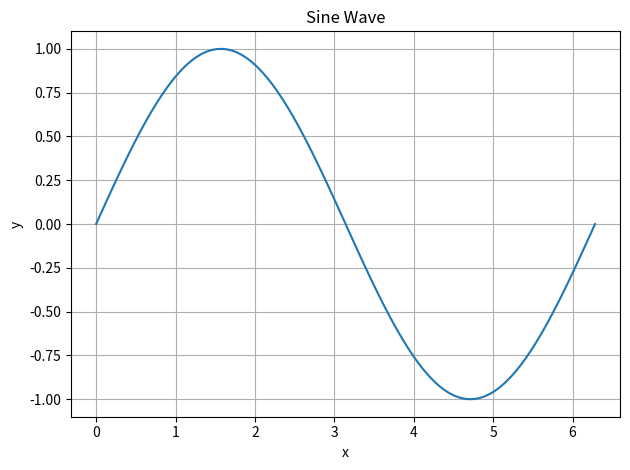
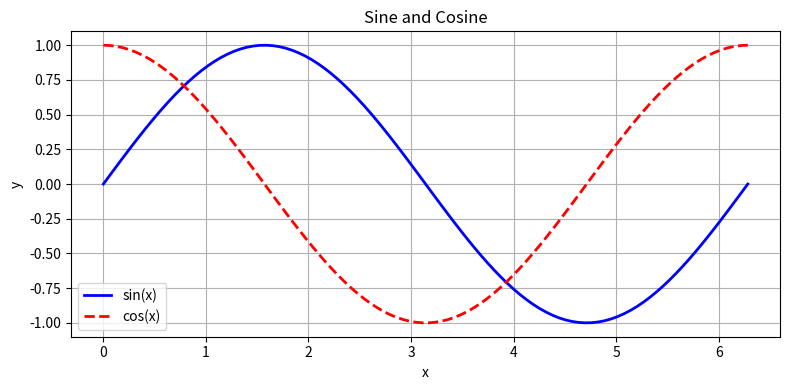
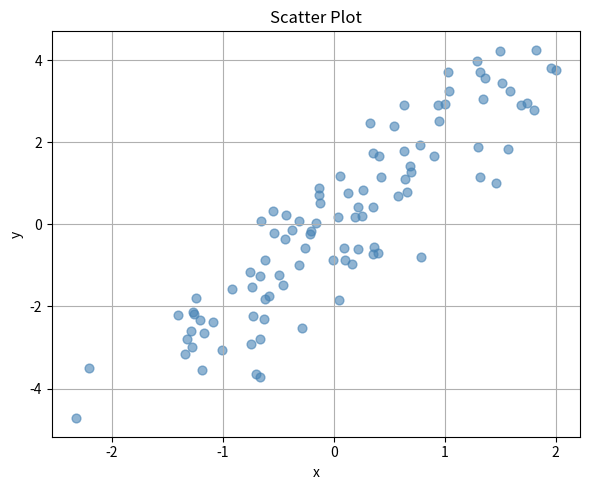
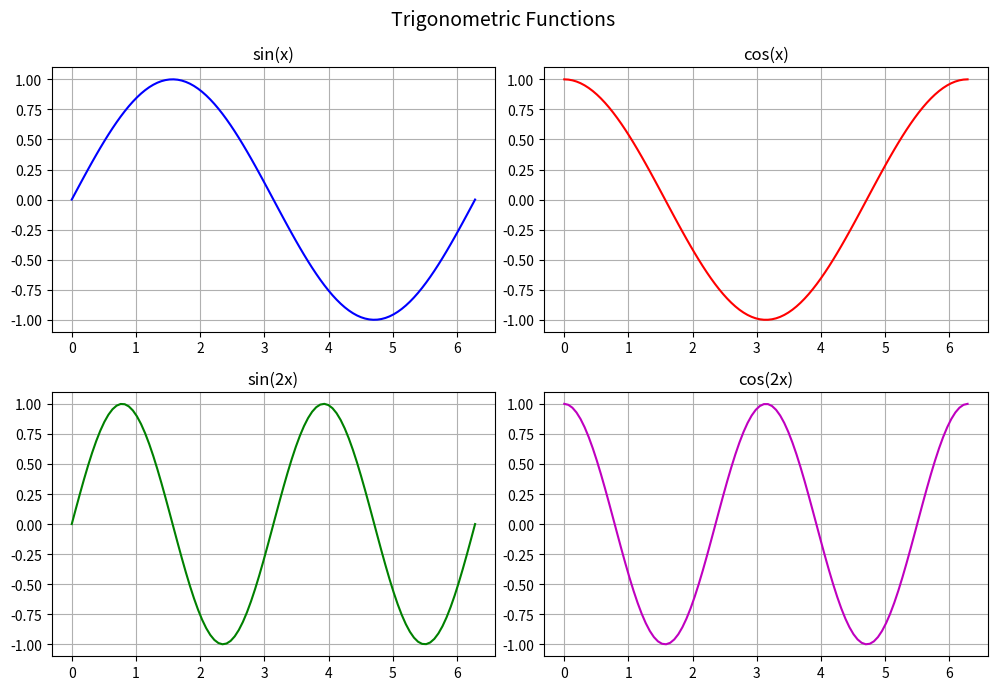
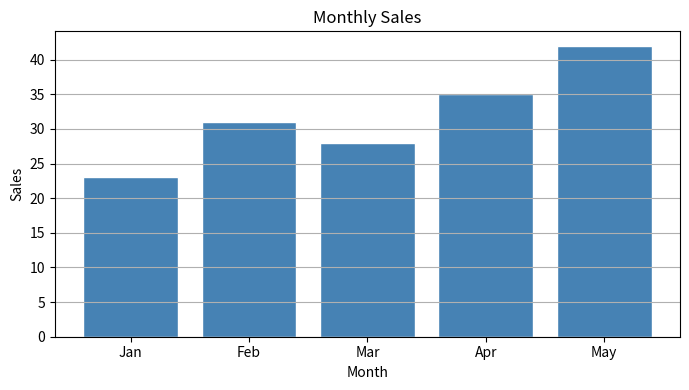
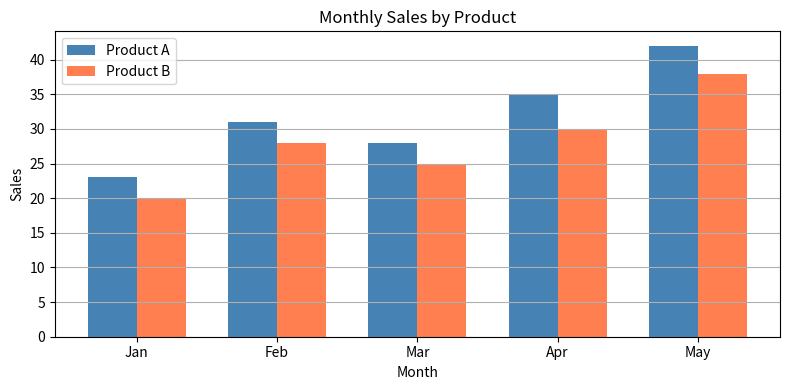
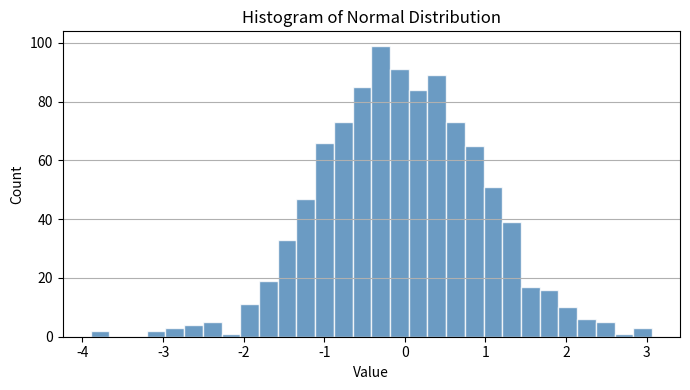
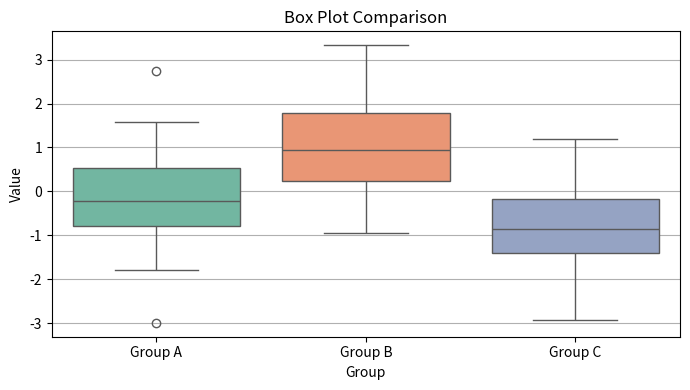
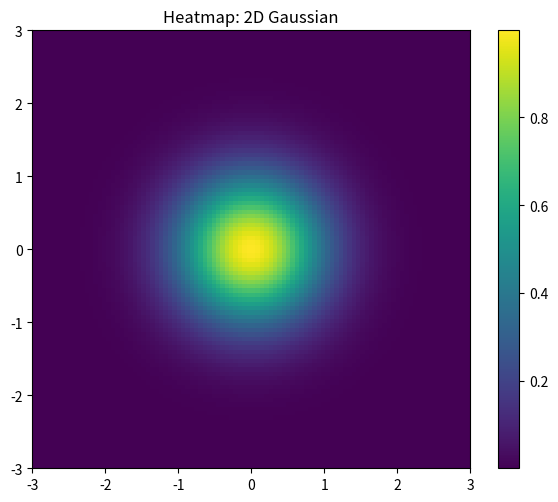
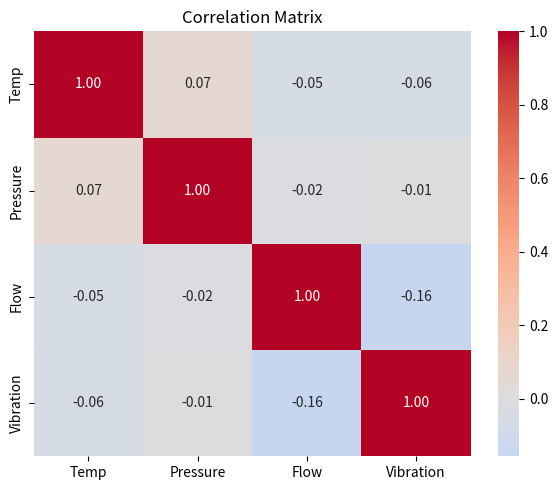
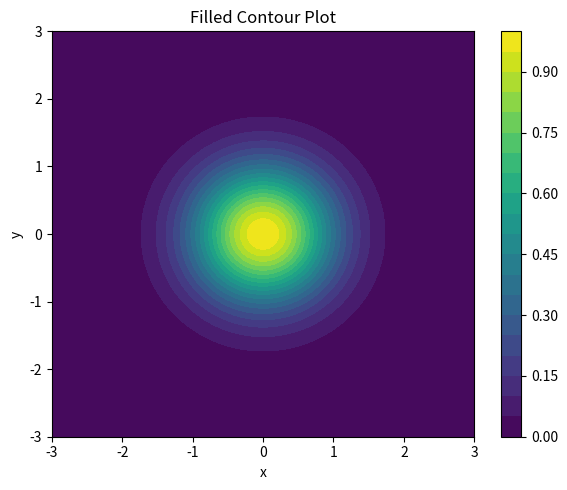
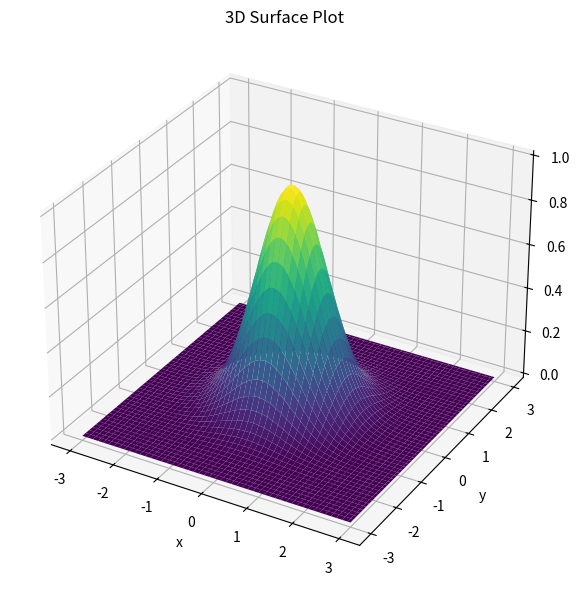
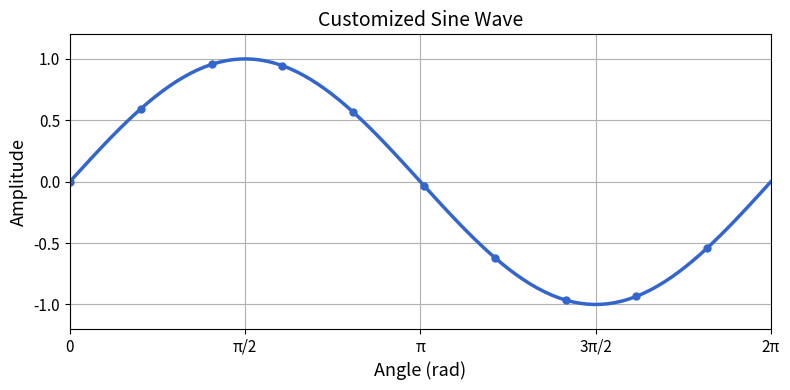
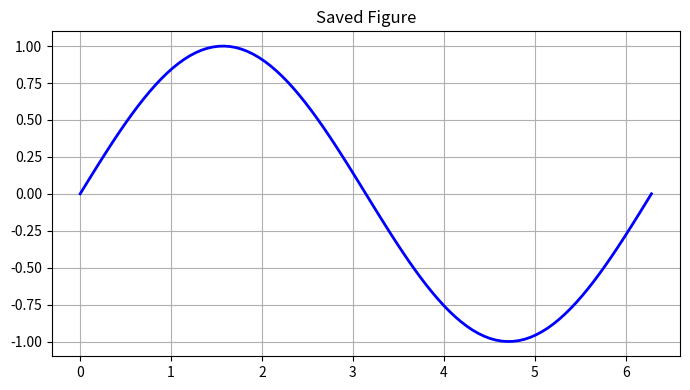
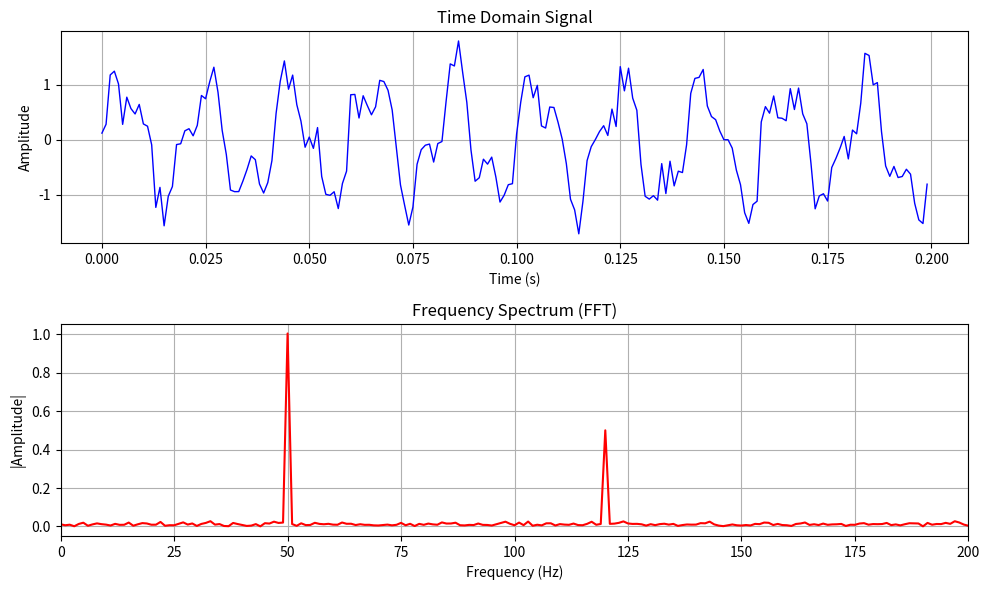

Write the Python code that produced these figures, in order.
# ============================================================
# Chapter 5: Visualization – From MATLAB Plots to Python Figures
# "From MATLAB to Python for Engineers and Scientists"
# Python Reference Code
# ============================================================

import numpy as np
import matplotlib.pyplot as plt
import matplotlib.ticker as ticker
import seaborn as sns
import pandas as pd


# ============================================================
# 5.1 Basic Line and Scatter Plots
# ============================================================

x  = np.linspace(0, 2 * np.pi, 100)
y1 = np.sin(x)
y2 = np.cos(x)

# Simple line plot
fig, ax = plt.subplots()
ax.plot(x, y1)
ax.set_xlabel('x')
ax.set_ylabel('y')
ax.set_title('Sine Wave')
ax.grid(True)
plt.tight_layout()
plt.savefig('sine_basic.png', dpi=150)
plt.show()

# *** Two interfaces: pyplot (MATLAB-style) vs OOP (recommended) ***
#
# pyplot style — looks like MATLAB, fine for quick exploration:
#   plt.plot(x, y)
#   plt.xlabel('x')
#   plt.title('...')
#   plt.show()
#
# OOP style — recommended for all real work:
#   fig, ax = plt.subplots()
#   ax.plot(x, y)
#   ax.set_xlabel('x')
#   ax.set_title('...')
#   plt.show()
#
# The OOP style gives you explicit control over each axes object,
# which is essential when working with subplots or multiple figures.
# MATLAB users often start with pyplot (familiar feel) then switch
# to OOP once they need more control.

# Multiple lines — no hold on/off needed, just call plot() again
fig, ax = plt.subplots(figsize=(8, 4))
ax.plot(x, y1, 'b-',  linewidth=2, label='sin(x)')   # MATLAB: 'b-','LineWidth',2
ax.plot(x, y2, 'r--', linewidth=2, label='cos(x)')
ax.set_xlabel('x');  ax.set_ylabel('y')
ax.set_title('Sine and Cosine')
ax.legend(loc='best')
ax.grid(True)
plt.tight_layout()
plt.savefig('sine_cosine.png', dpi=150)
plt.show()

# *** No hold on/hold off in Python ***
# MATLAB requires  hold on  before adding a second line.
# matplotlib automatically overlays — just call ax.plot() again.

# Scatter plot
rng  = np.random.default_rng(seed=0)
x_sc = rng.standard_normal(100)
y_sc = 2 * x_sc + rng.standard_normal(100)

fig, ax = plt.subplots(figsize=(6, 5))
ax.scatter(x_sc, y_sc, s=40, alpha=0.6, color='steelblue')
# MATLAB: scatter(x,y,40,'filled','MarkerFaceAlpha',0.6)
ax.set_xlabel('x'); ax.set_ylabel('y')
ax.set_title('Scatter Plot')
ax.grid(True)
plt.tight_layout()
plt.savefig('scatter.png', dpi=150)
plt.show()


# ============================================================
# 5.2 Subplots
# ============================================================

fig, axes = plt.subplots(2, 2, figsize=(10, 7))
# MATLAB: figure; subplot(2,2,1) ... subplot(2,2,2) ...
# Python: create all axes at once, then index into axes array

axes[0, 0].plot(x, np.sin(x),    'b-', linewidth=1.5)
axes[0, 0].set_title('sin(x)');  axes[0, 0].grid(True)

axes[0, 1].plot(x, np.cos(x),    'r-', linewidth=1.5)
axes[0, 1].set_title('cos(x)');  axes[0, 1].grid(True)

axes[1, 0].plot(x, np.sin(2*x),  'g-', linewidth=1.5)
axes[1, 0].set_title('sin(2x)'); axes[1, 0].grid(True)

axes[1, 1].plot(x, np.cos(2*x),  'm-', linewidth=1.5)
axes[1, 1].set_title('cos(2x)'); axes[1, 1].grid(True)

fig.suptitle('Trigonometric Functions', fontsize=14)    # MATLAB: sgtitle(...)
plt.tight_layout()
plt.savefig('subplots.png', dpi=150)
plt.show()

# *** axes is a 2D array when using subplots(2,2) ***
# axes[0,0] = top-left,  axes[0,1] = top-right
# axes[1,0] = bot-left,  axes[1,1] = bot-right
# For a single row: fig, axes = plt.subplots(1, 3) → axes[0], axes[1], axes[2]


# ============================================================
# 5.3 Bar, Histogram, and Box Plots
# ============================================================

# Bar chart
categories = ['Jan', 'Feb', 'Mar', 'Apr', 'May']
values     = [23, 31, 28, 35, 42]

fig, ax = plt.subplots(figsize=(7, 4))
ax.bar(categories, values, color='steelblue', edgecolor='white')
ax.set_xlabel('Month'); ax.set_ylabel('Sales')
ax.set_title('Monthly Sales')
ax.grid(True, axis='y')
plt.tight_layout()
plt.savefig('bar_chart.png', dpi=150)
plt.show()

# Grouped bar chart
x_pos = np.arange(len(categories))
width = 0.35
prod_a = [23, 31, 28, 35, 42]
prod_b = [20, 28, 25, 30, 38]

fig, ax = plt.subplots(figsize=(8, 4))
ax.bar(x_pos - width/2, prod_a, width, label='Product A', color='steelblue')
ax.bar(x_pos + width/2, prod_b, width, label='Product B', color='coral')
ax.set_xticks(x_pos); ax.set_xticklabels(categories)
ax.set_xlabel('Month'); ax.set_ylabel('Sales')
ax.set_title('Monthly Sales by Product')
ax.legend(); ax.grid(True, axis='y')
plt.tight_layout()
plt.savefig('grouped_bar.png', dpi=150)
plt.show()

# Histogram
data_hist = rng.standard_normal(1000)

fig, ax = plt.subplots(figsize=(7, 4))
ax.hist(data_hist, bins=30, color='steelblue',
        edgecolor='white', alpha=0.8)
# MATLAB: histogram(data, 30)
ax.set_xlabel('Value'); ax.set_ylabel('Count')
ax.set_title('Histogram of Normal Distribution')
ax.grid(True, axis='y')
plt.tight_layout()
plt.savefig('histogram.png', dpi=150)
plt.show()

# Box plot using seaborn (much cleaner than matplotlib's boxplot)
box_data = pd.DataFrame({
    'Value': np.concatenate([
        rng.standard_normal(50),
        rng.standard_normal(50) + 1,
        rng.standard_normal(50) - 1
    ]),
    'Group': ['Group A']*50 + ['Group B']*50 + ['Group C']*50
})

fig, ax = plt.subplots(figsize=(7, 4))
sns.boxplot(data=box_data, x='Group', y='Value',
            palette='Set2', ax=ax)
# MATLAB: boxplot([g1',g2',g3'],'Labels',{'A','B','C'})
ax.set_title('Box Plot Comparison')
ax.grid(True, axis='y')
plt.tight_layout()
plt.savefig('boxplot.png', dpi=150)
plt.show()


# ============================================================
# 5.4 Heatmaps and Contour Plots
# ============================================================

x2d = np.linspace(-3, 3, 100)
y2d = np.linspace(-3, 3, 100)
X, Y = np.meshgrid(x2d, y2d)
Z    = np.exp(-(X**2 + Y**2))     # 2D Gaussian

# Heatmap (imshow)
fig, ax = plt.subplots(figsize=(6, 5))
im = ax.imshow(Z, extent=[-3,3,-3,3], origin='lower',
               cmap='viridis', aspect='equal')
# MATLAB: imagesc(Z); colorbar
plt.colorbar(im, ax=ax)
ax.set_title('Heatmap: 2D Gaussian')
plt.tight_layout()
plt.savefig('heatmap.png', dpi=150)
plt.show()

# *** origin='lower' is important ***
# By default imshow puts row 0 at the TOP (image convention).
# origin='lower' puts row 0 at the BOTTOM (math convention).
# MATLAB's imagesc uses image convention (row 0 at top).
# Always set origin='lower' for scientific/engineering data.

# Correlation heatmap using seaborn (very common in data analysis)
df_corr = pd.DataFrame(
    rng.standard_normal((100, 4)),
    columns=['Temp', 'Pressure', 'Flow', 'Vibration']
)
fig, ax = plt.subplots(figsize=(6, 5))
sns.heatmap(df_corr.corr(), annot=True, fmt='.2f',
            cmap='coolwarm', center=0, ax=ax)
ax.set_title('Correlation Matrix')
plt.tight_layout()
plt.savefig('correlation_heatmap.png', dpi=150)
plt.show()

# Filled contour plot
fig, ax = plt.subplots(figsize=(6, 5))
cp = ax.contourf(X, Y, Z, levels=20, cmap='viridis')
# MATLAB: contourf(X,Y,Z,20)
plt.colorbar(cp, ax=ax)
ax.set_xlabel('x'); ax.set_ylabel('y')
ax.set_title('Filled Contour Plot')
plt.tight_layout()
plt.savefig('contour.png', dpi=150)
plt.show()

# 3D surface plot
from mpl_toolkits.mplot3d import Axes3D   # noqa: F401

fig  = plt.figure(figsize=(8, 6))
ax3d = fig.add_subplot(111, projection='3d')
ax3d.plot_surface(X, Y, Z, cmap='viridis', linewidth=0, antialiased=True)
# MATLAB: surf(X,Y,Z); shading interp
ax3d.set_xlabel('x'); ax3d.set_ylabel('y'); ax3d.set_zlabel('z')
ax3d.set_title('3D Surface Plot')
plt.tight_layout()
plt.savefig('surface_3d.png', dpi=150)
plt.show()


# ============================================================
# 5.5 Customizing Appearance
# ============================================================

fig, ax = plt.subplots(figsize=(8, 4))

ax.plot(x, np.sin(x),
        color=(0.2, 0.4, 0.8),     # MATLAB: 'Color',[0.2,0.4,0.8]
        linewidth=2.5,              # MATLAB: 'LineWidth',2.5
        linestyle='-',              # MATLAB: 'LineStyle','-'
        marker='o',                 # MATLAB: 'Marker','o'
        markersize=5,               # MATLAB: 'MarkerSize',4
        markevery=10)               # MATLAB: 'MarkerIndices',1:10:end

# Axis limits
ax.set_xlim([0, 2*np.pi])          # MATLAB: xlim([0, 2*pi])
ax.set_ylim([-1.2, 1.2])           # MATLAB: ylim([-1.2, 1.2])

# Custom ticks
ax.set_xticks([0, np.pi/2, np.pi, 3*np.pi/2, 2*np.pi])
ax.set_xticklabels(['0', 'π/2', 'π', '3π/2', '2π'], fontsize=11)
# MATLAB: xticks([...]); xticklabels({...})

ax.set_xlabel('Angle (rad)', fontsize=13)   # MATLAB: xlabel(...,'FontSize',13)
ax.set_ylabel('Amplitude',   fontsize=13)
ax.set_title('Customized Sine Wave',        fontsize=14)
ax.tick_params(labelsize=11)                # MATLAB: set(gca,'FontSize',12)
ax.grid(True)

plt.tight_layout()
plt.savefig('customized.png', dpi=150)
plt.show()

# Quick styling with seaborn themes
# Add this at the top of your script for publication-quality defaults:
#   sns.set_theme(style='whitegrid', palette='deep', font_scale=1.2)
# Options: 'darkgrid', 'whitegrid', 'dark', 'white', 'ticks'
# This one line replaces dozens of set(gca,...) calls in MATLAB.


# ============================================================
# 5.6 Saving Figures
# ============================================================

fig, ax = plt.subplots(figsize=(7, 4))
ax.plot(x, np.sin(x), 'b-', linewidth=2)
ax.set_title('Saved Figure'); ax.grid(True)
plt.tight_layout()

# PNG — for reports, presentations, web
plt.savefig('sine_wave.png', dpi=300, bbox_inches='tight')
# MATLAB: saveas(fig,'sine_wave.png')

# PDF — vector format, best for publications
plt.savefig('sine_wave.pdf', bbox_inches='tight')
# MATLAB: exportgraphics(fig,'sine_wave.pdf','ContentType','vector')

# SVG — vector, editable in Illustrator / Inkscape
plt.savefig('sine_wave.svg', bbox_inches='tight')

# *** Always use bbox_inches='tight' ***
# Without it, axis labels and titles are often clipped in the saved file.
# MATLAB handles this automatically — Python does not.

plt.show()


# ============================================================
# 5.7 Engineering Plot: Signal Analysis
# ============================================================
# Time domain + frequency domain — the most common plot pair
# in experimental and simulation work.

Fs   = 1000                                 # sampling frequency (Hz)
t_s  = np.arange(0, 1, 1/Fs)               # MATLAB: 0:1/Fs:1-1/Fs
f1   = 50;  f2 = 120                        # signal frequencies
sig  = (np.sin(2*np.pi*f1*t_s)
      + 0.5*np.sin(2*np.pi*f2*t_s)
      + 0.2*rng.standard_normal(len(t_s)))

# FFT
N    = len(sig)
Y    = np.fft.fft(sig)                      # MATLAB: fft(sig)
P2   = np.abs(Y / N)
P1   = P2[:N//2 + 1]
P1[1:-1] *= 2
f_ax = Fs * np.arange(N//2 + 1) / N        # frequency axis

fig, axes = plt.subplots(2, 1, figsize=(10, 6))

axes[0].plot(t_s[:200], sig[:200], 'b-', linewidth=1)
axes[0].set_xlabel('Time (s)'); axes[0].set_ylabel('Amplitude')
axes[0].set_title('Time Domain Signal'); axes[0].grid(True)

axes[1].plot(f_ax, P1, 'r-', linewidth=1.5)
axes[1].set_xlabel('Frequency (Hz)'); axes[1].set_ylabel('|Amplitude|')
axes[1].set_title('Frequency Spectrum (FFT)')
axes[1].set_xlim([0, 200]); axes[1].grid(True)

plt.tight_layout()
plt.savefig('signal_fft.png', dpi=150, bbox_inches='tight')
plt.show()


# ============================================================
# Chapter 5 Summary: Key Differences to Remember
# ============================================================
#
# 1. TWO INTERFACES — use OOP style for real work:
#    fig, ax = plt.subplots()  then  ax.plot(), ax.set_title()
#    pyplot style (plt.plot) is fine for quick checks only.
#
# 2. NO hold on/hold off — just call ax.plot() multiple times.
#
# 3. SUBPLOTS return a 2D array: axes[row, col]
#    MATLAB: subplot(2,2,1) uses a single index.
#
# 4. imshow needs origin='lower' for scientific data.
#    Default puts row 0 at the top (image convention).
#
# 5. ALWAYS use bbox_inches='tight' when saving:
#    plt.savefig('file.png', dpi=300, bbox_inches='tight')
#
# 6. seaborn one-liner for publication style:
#    sns.set_theme(style='whitegrid', font_scale=1.2)
